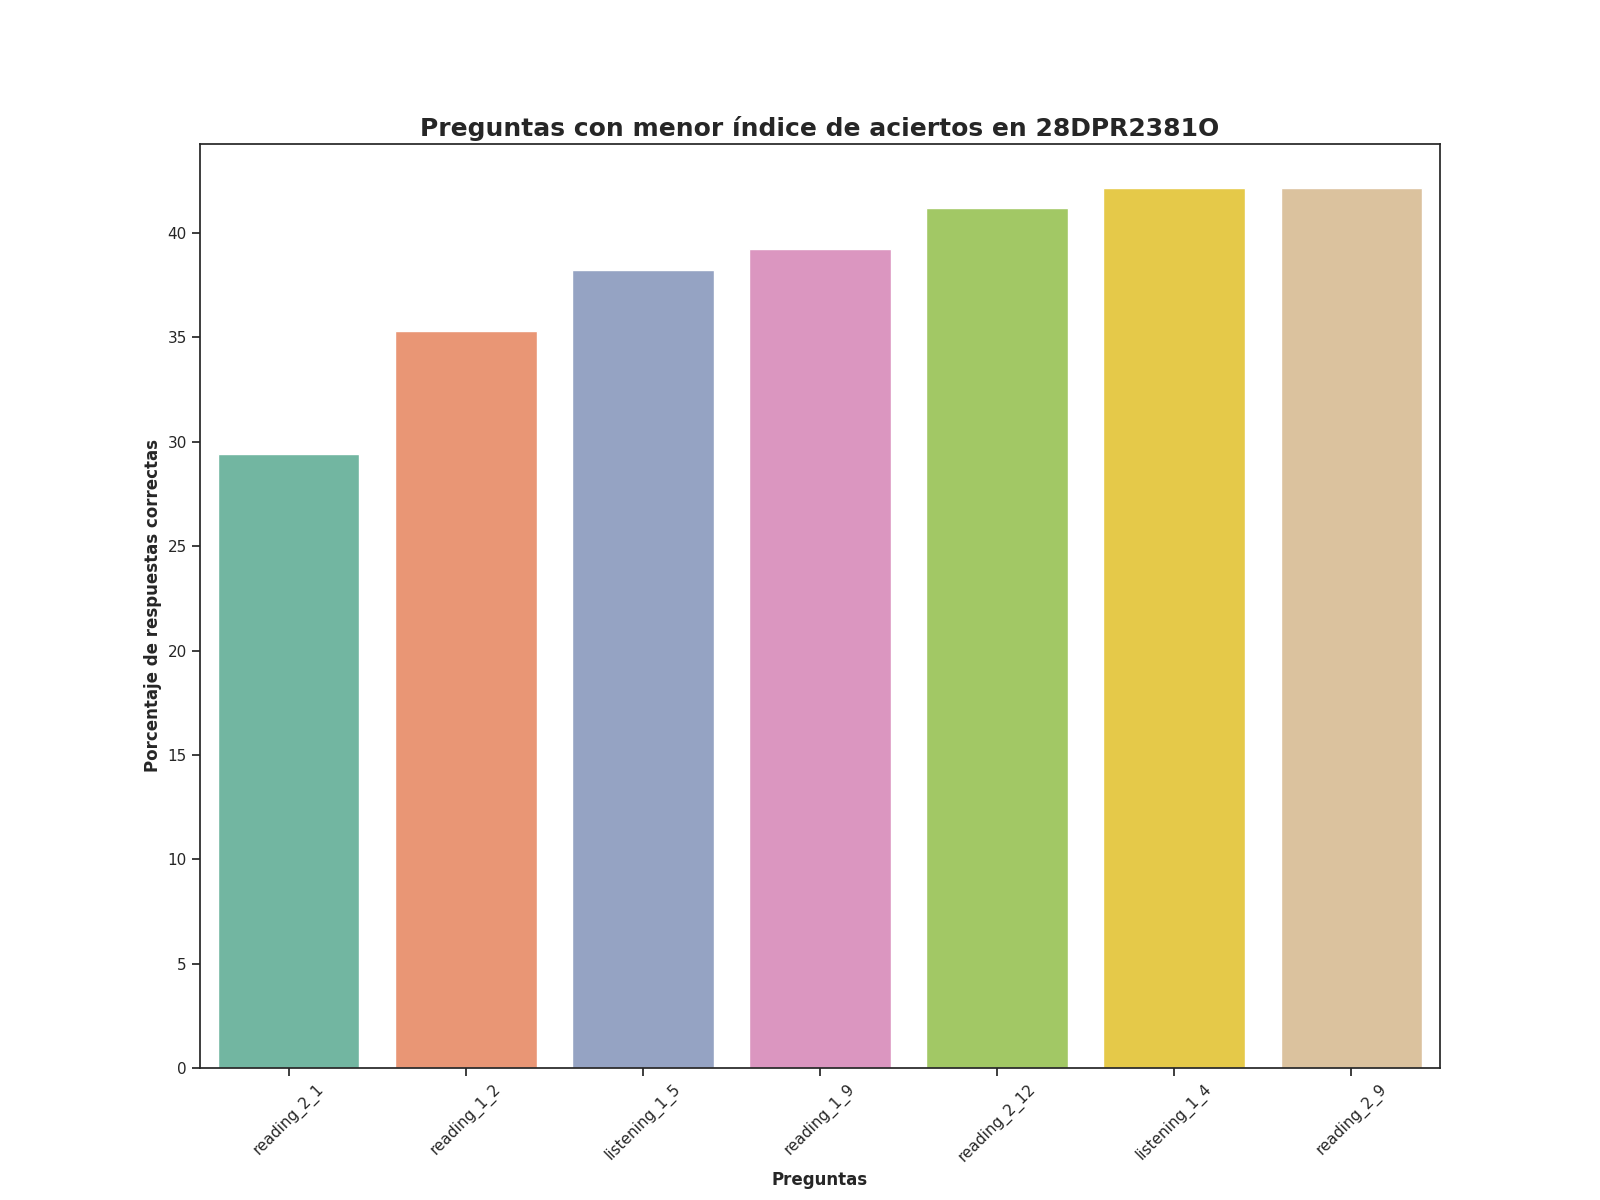

Values plotted in this chart, from the file beside it:
Top, Pregunta, Porcentaje de respuestas correctas, Número de respuestas correctas
1, reading_2_1, 29.41, 30.0
2, reading_1_2, 35.29, 36.0
3, listening_1_5, 38.24, 39.0
4, reading_1_9, 39.22, 40.0
5, reading_2_12, 41.18, 42.0
6, listening_1_4, 42.16, 43.0
7, reading_2_9, 42.16, 43.0
